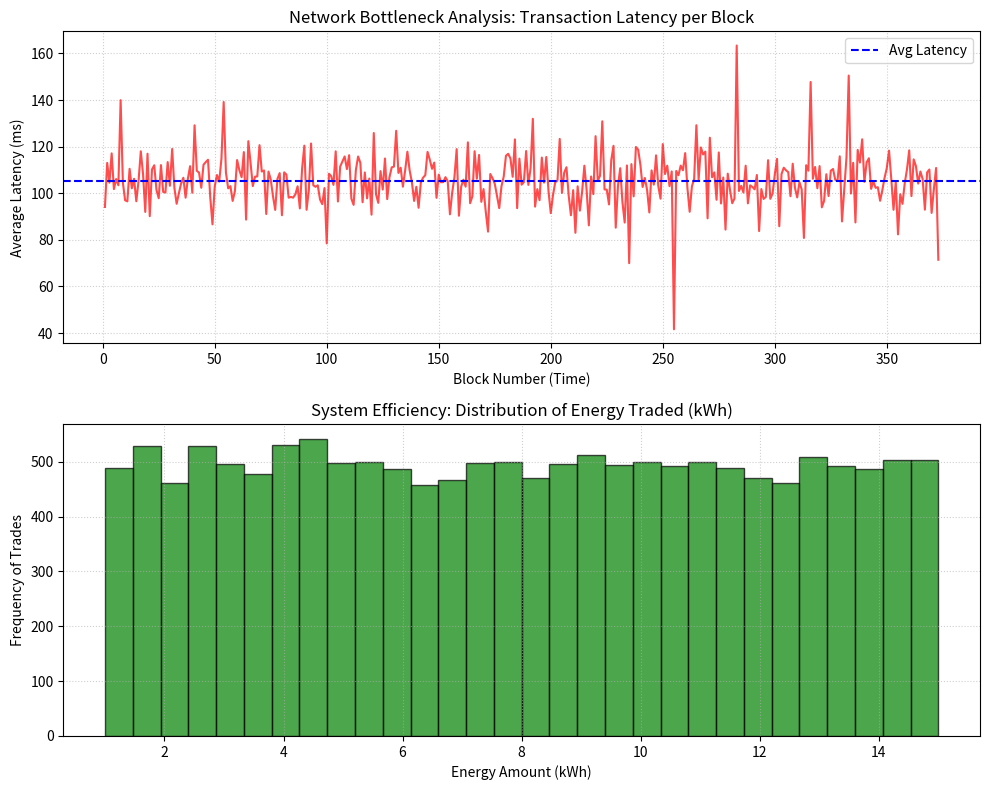

The script that saved this image:
import hashlib
import time
import random
import numpy as np
import matplotlib.pyplot as plt

# ==========================================
# PART 1: BLOCKCHAIN & NETWORK ARCHITECTURE
# ==========================================
class Block:
    def __init__(self, index, transactions, previous_hash):
        self.index = index
        self.timestamp = time.time()
        self.transactions = transactions  # List of trades
        self.previous_hash = previous_hash
        self.hash = self.calculate_hash()

    def calculate_hash(self):
        # Cryptographic hashing for privacy & security (Resume bullet 2)
        block_data = f"{self.index}{self.timestamp}{self.transactions}{self.previous_hash}"
        return hashlib.sha256(block_data.encode()).hexdigest()

class Blockchain:
    def __init__(self):
        self.chain = [self.create_genesis_block()]
        self.pending_transactions = []
        self.transaction_logs = [] # To store data for analysis

    def create_genesis_block(self):
        return Block(0, ["Genesis Block"], "0")

    def add_transaction(self, sender, receiver, energy_amount, price):
        # Simulating transaction creation
        tx = {
            "sender": sender,
            "receiver": receiver,
            "energy_kWh": energy_amount,
            "price": price,
            "req_time": time.time()
        }
        self.pending_transactions.append(tx)

    def mine_pending_transactions(self):
        if not self.pending_transactions:
            return

        # Simulating network latency / bottleneck (Processing max 50 tx per block)
        tx_to_process = self.pending_transactions[:50]
        self.pending_transactions = self.pending_transactions[50:]

        new_block = Block(len(self.chain), tx_to_process, self.chain[-1].hash)
        self.chain.append(new_block)

        # Log metrics for data analysis (Resume bullet 3)
        process_time = time.time()
        for tx in tx_to_process:
            latency = (process_time - tx["req_time"]) * 1000 # in milliseconds
            # Adding some random network delay jitter
            latency += random.uniform(10, 200) 
            self.transaction_logs.append({
                "block_id": new_block.index,
                "latency_ms": latency,
                "energy_traded": tx["energy_kWh"]
            })

# ==========================================
# PART 2: PROSUMER SIMULATION (1000 Users)
# ==========================================
def run_simulation(num_prosumers=1000, days=7):
    print(f"Starting Simulation with {num_prosumers} prosumers over {days} days...")
    network = Blockchain()
    
    # Run the simulation for a set number of "hours" (7 days * 24 hours)
    for hour in range(days * 24):
        # 1. Prosumers generate/consume energy
        # Randomly select buyers (deficits) and sellers (surplus)
        num_trades_this_hour = random.randint(20, 150) # Network load fluctuates
        
        for _ in range(num_trades_this_hour):
            seller_id = f"Prosumer_{random.randint(1, num_prosumers)}"
            buyer_id = f"Prosumer_{random.randint(1, num_prosumers)}"
            energy_kwh = round(random.uniform(1.0, 15.0), 2)
            price_per_kwh = round(random.uniform(3.0, 7.5), 2)
            
            if seller_id != buyer_id:
                network.add_transaction(seller_id, buyer_id, energy_kwh, price_per_kwh)
        
        # 2. Mine blocks (Process the trades)
        # Sometime network is congested, taking multiple blocks to clear mempool
        while network.pending_transactions:
            network.mine_pending_transactions()
            
    print("Simulation Complete. Blockchain Ledger and Logs generated.")
    return network.transaction_logs

# ==========================================
# PART 3: DATA ANALYSIS & VISUALIZATION
# ==========================================
def analyze_and_visualize(logs):
    print("Analyzing logs using NumPy and Matplotlib...")
    
    # Extract data into NumPy arrays for fast computation
    latencies = np.array([log["latency_ms"] for log in logs])
    block_ids = np.array([log["block_id"] for log in logs])
    energy_volumes = np.array([log["energy_traded"] for log in logs])
    
    # Find bottlenecks (Blocks with highest average latency)
    unique_blocks = np.unique(block_ids)
    avg_latency_per_block = [np.mean(latencies[block_ids == b]) for b in unique_blocks]
    
    # Setup Matplotlib Dashboard (Resume bullet 3)
    fig, (ax1, ax2) = plt.subplots(2, 1, figsize=(10, 8))
    
    # Plot 1: Network Bottlenecks (Latency over time)
    ax1.plot(unique_blocks, avg_latency_per_block, color='red', alpha=0.7)
    ax1.set_title("Network Bottleneck Analysis: Transaction Latency per Block")
    ax1.set_xlabel("Block Number (Time)")
    ax1.set_ylabel("Average Latency (ms)")
    ax1.axhline(y=np.mean(latencies), color='blue', linestyle='--', label="Avg Latency")
    ax1.legend()
    ax1.grid(True, linestyle=':', alpha=0.6)
    
    # Plot 2: System Efficiency (Energy Traded)
    ax2.hist(energy_volumes, bins=30, color='green', alpha=0.7, edgecolor='black')
    ax2.set_title("System Efficiency: Distribution of Energy Traded (kWh)")
    ax2.set_xlabel("Energy Amount (kWh)")
    ax2.set_ylabel("Frequency of Trades")
    ax2.grid(True, linestyle=':', alpha=0.6)
    
    plt.tight_layout()
    plt.show()

# Run the full pipeline
if __name__ == "__main__":
    simulation_logs = run_simulation(num_prosumers=1000, days=7)
    analyze_and_visualize(simulation_logs)
